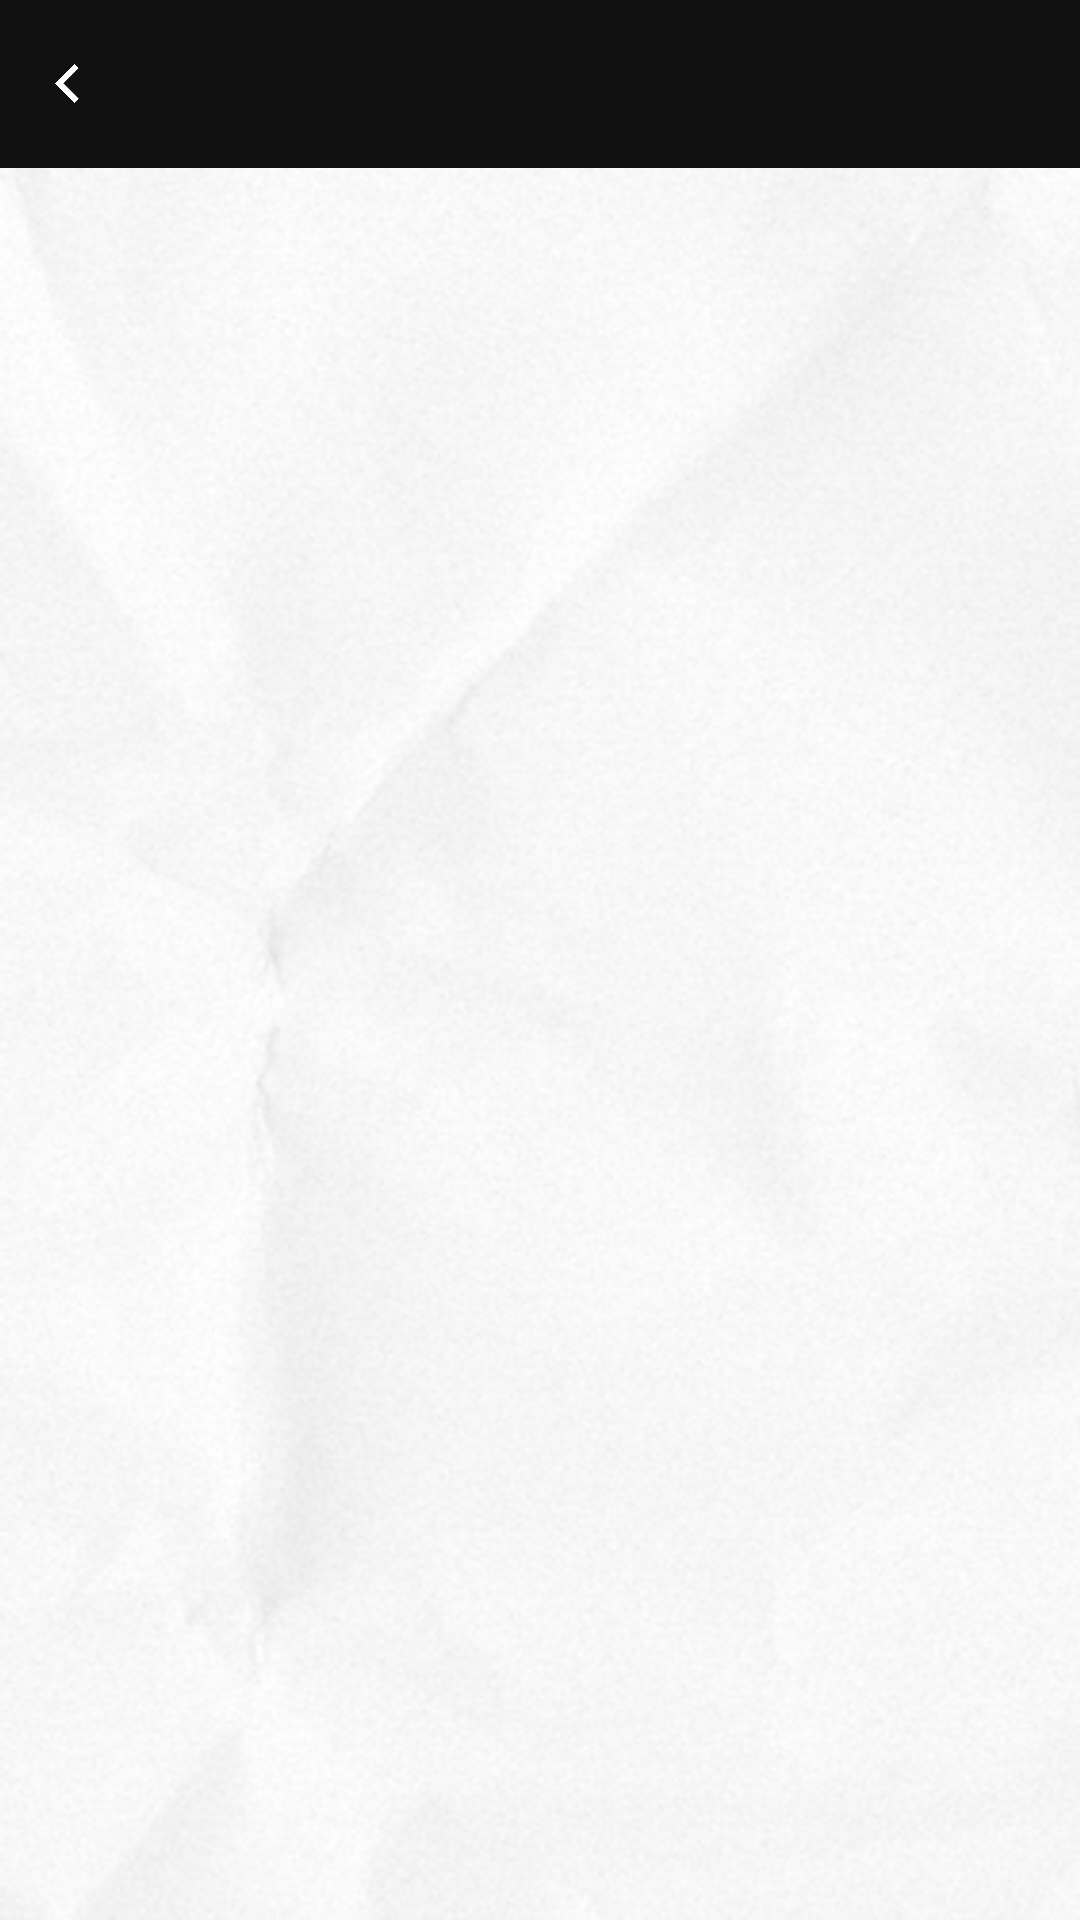

Produce the Android XML layout that renders to this screen, including the resource entries it uses.
<!-- AndroidManifest.xml: application theme AppTheme -->
<!-- res/layout/classification.xml -->
<?xml version="1.0" encoding="utf-8"?>
<LinearLayout xmlns:android="http://schemas.android.com/apk/res/android"
    android:orientation="vertical"
    android:layout_width="match_parent"
    android:layout_height="match_parent"
    android:background="@drawable/bg_paper">

    <RelativeLayout
        android:layout_width="match_parent"
        android:layout_height="?attr/actionBarSize"
        android:background="#111">

        <TextView
            android:id="@+id/title_text"
            android:layout_width="wrap_content"
            android:layout_height="wrap_content"
            android:layout_centerInParent="true"
            android:textColor="#fff"
            android:textSize="20sp"/>

        <Button
            android:id="@+id/back_button"
            android:layout_width="25dp"
            android:layout_height="25dp"
            android:layout_marginLeft="10dp"
            android:layout_alignParentLeft="true"
            android:layout_centerVertical="true"
            android:background="@drawable/ic_back"/>
    </RelativeLayout>

    <ListView
        android:id="@+id/list_view"
        android:layout_width="match_parent"
        android:layout_height="match_parent"
        android:divider="#ffaa00"
        android:dividerHeight="3dp"/>

</LinearLayout>
<!-- resources referenced by this layout -->
<resources>
  <!-- drawable bg_paper: png bitmap (drawable, 185702 bytes) -->
  <!-- drawable ic_back: png bitmap (drawable, 8596 bytes) -->
  <style name="AppTheme" parent="Theme.AppCompat.Light.NoActionBar">
          
          <item name="android:windowBackground">@android:color/black</item>
      </style>
</resources>
